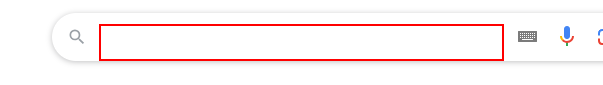
Workflow: 02_기온정보추출_br변수

Step 1: type "["City in "+str도시명+ "[k(enter)]"]" into the element in window '*Google*' (chrome.exe)

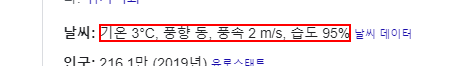
Step 2: get-text from the element in window '*- Google 검색' (chrome.exe)
